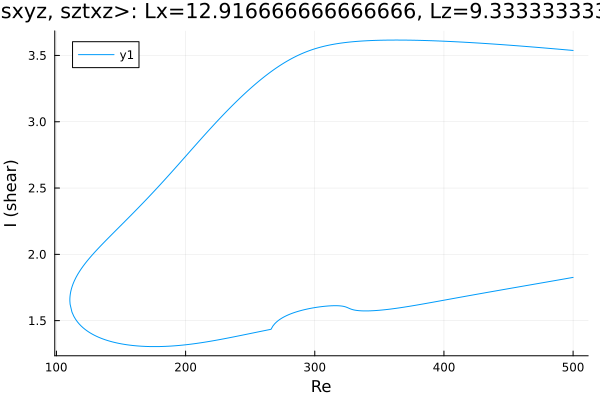

Values plotted in this chart, from the file beside it:
Re, shear
500.0, 3.538
499, 3.538
497.6, 3.54
496.2, 3.541
494.8, 3.542
493.4, 3.543
492, 3.545
490.5, 3.546
489.1, 3.547
487.7, 3.548
486.3, 3.549
484.9, 3.551
483.5, 3.552
482.1, 3.553
480.6, 3.554
479.2, 3.555
477.8, 3.556
476.4, 3.558
475, 3.559
473.6, 3.56
472.2, 3.561
470.7, 3.562
469.3, 3.563
467.9, 3.564
466.5, 3.565
465.1, 3.567
463.7, 3.568
462.3, 3.569
460.8, 3.57
459.4, 3.571
458, 3.572
456.6, 3.573
455.2, 3.574
453.8, 3.575
452.4, 3.576
450.9, 3.577
449.5, 3.578
448.1, 3.579
446.7, 3.58
445.3, 3.581
443.9, 3.582
442.5, 3.583
441, 3.584
439.6, 3.585
438.2, 3.586
436.8, 3.587
435.4, 3.588
434, 3.589
432.6, 3.59
431.1, 3.591
429.7, 3.592
428.3, 3.592
426.9, 3.593
425.5, 3.594
424.1, 3.595
422.7, 3.596
421.2, 3.597
419.8, 3.598
418.4, 3.598
417, 3.599
... 552 more rows
